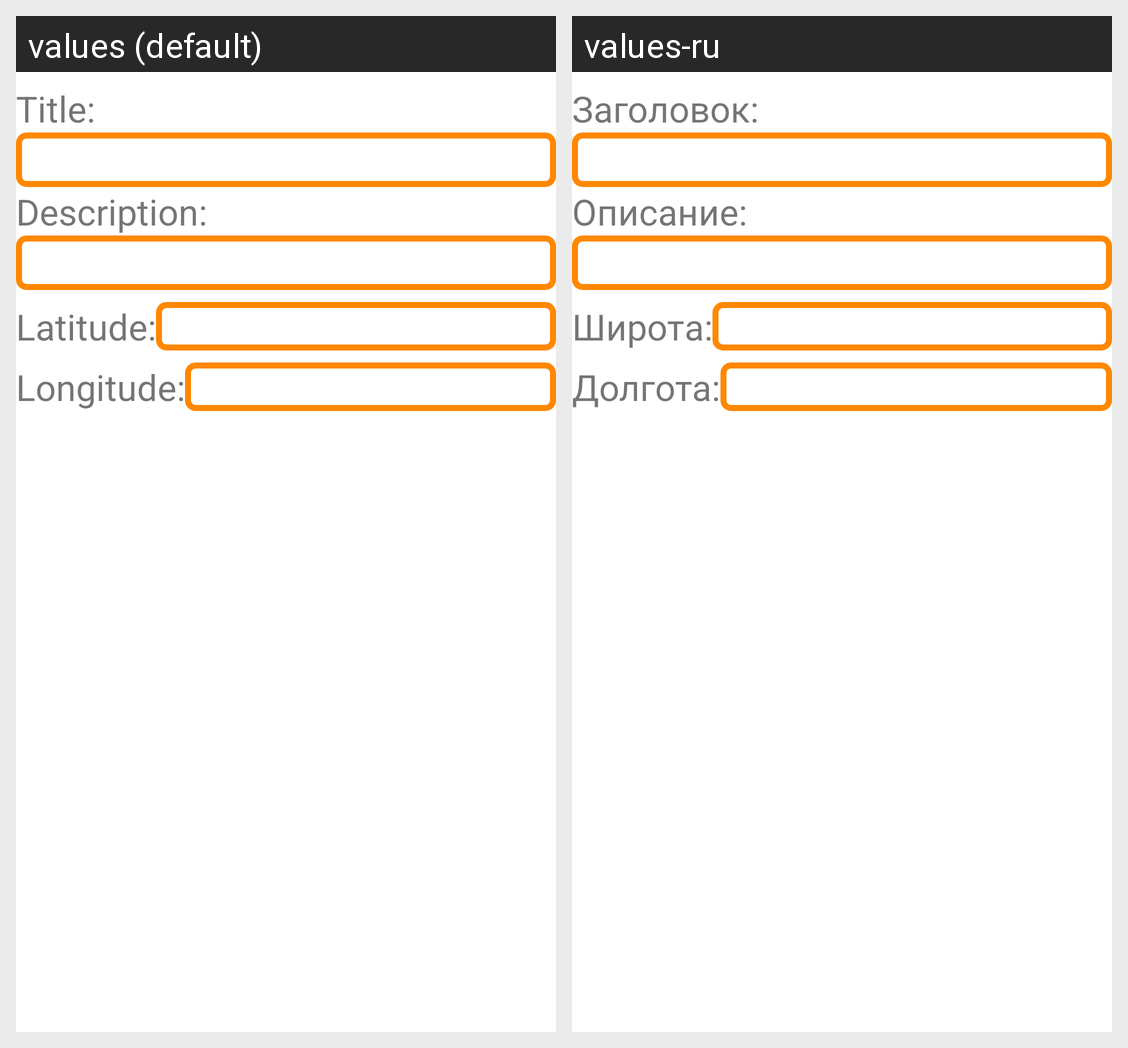

This grid shows one Android layout under two languages. Give, for every string resource on the screen, its name, the default text and each shown locale's text.
Android screen res/layout/fragment_edit_map_marker.xml rendered under 2 locales, left to right: values (default), values-ru. Device: Nexus 5 (rendered at 1080×1920; each locale shown at half size, 540×960, under a caption strip naming it); theme AppTheme.
Strings drawn on this screen, with the default value and each locale's value (text and hints the layout hard-codes, and strings that could not be matched under every locale, appear in the picture but are not listed):

title_marker_title
  values: Title:
  values-ru: Заголовок:

title_marker_description
  values: Description:
  values-ru: Описание:

title_marker_latitude
  values: Latitude:
  values-ru: Широта:

title_marker_longitude
  values: Longitude:
  values-ru: Долгота:
